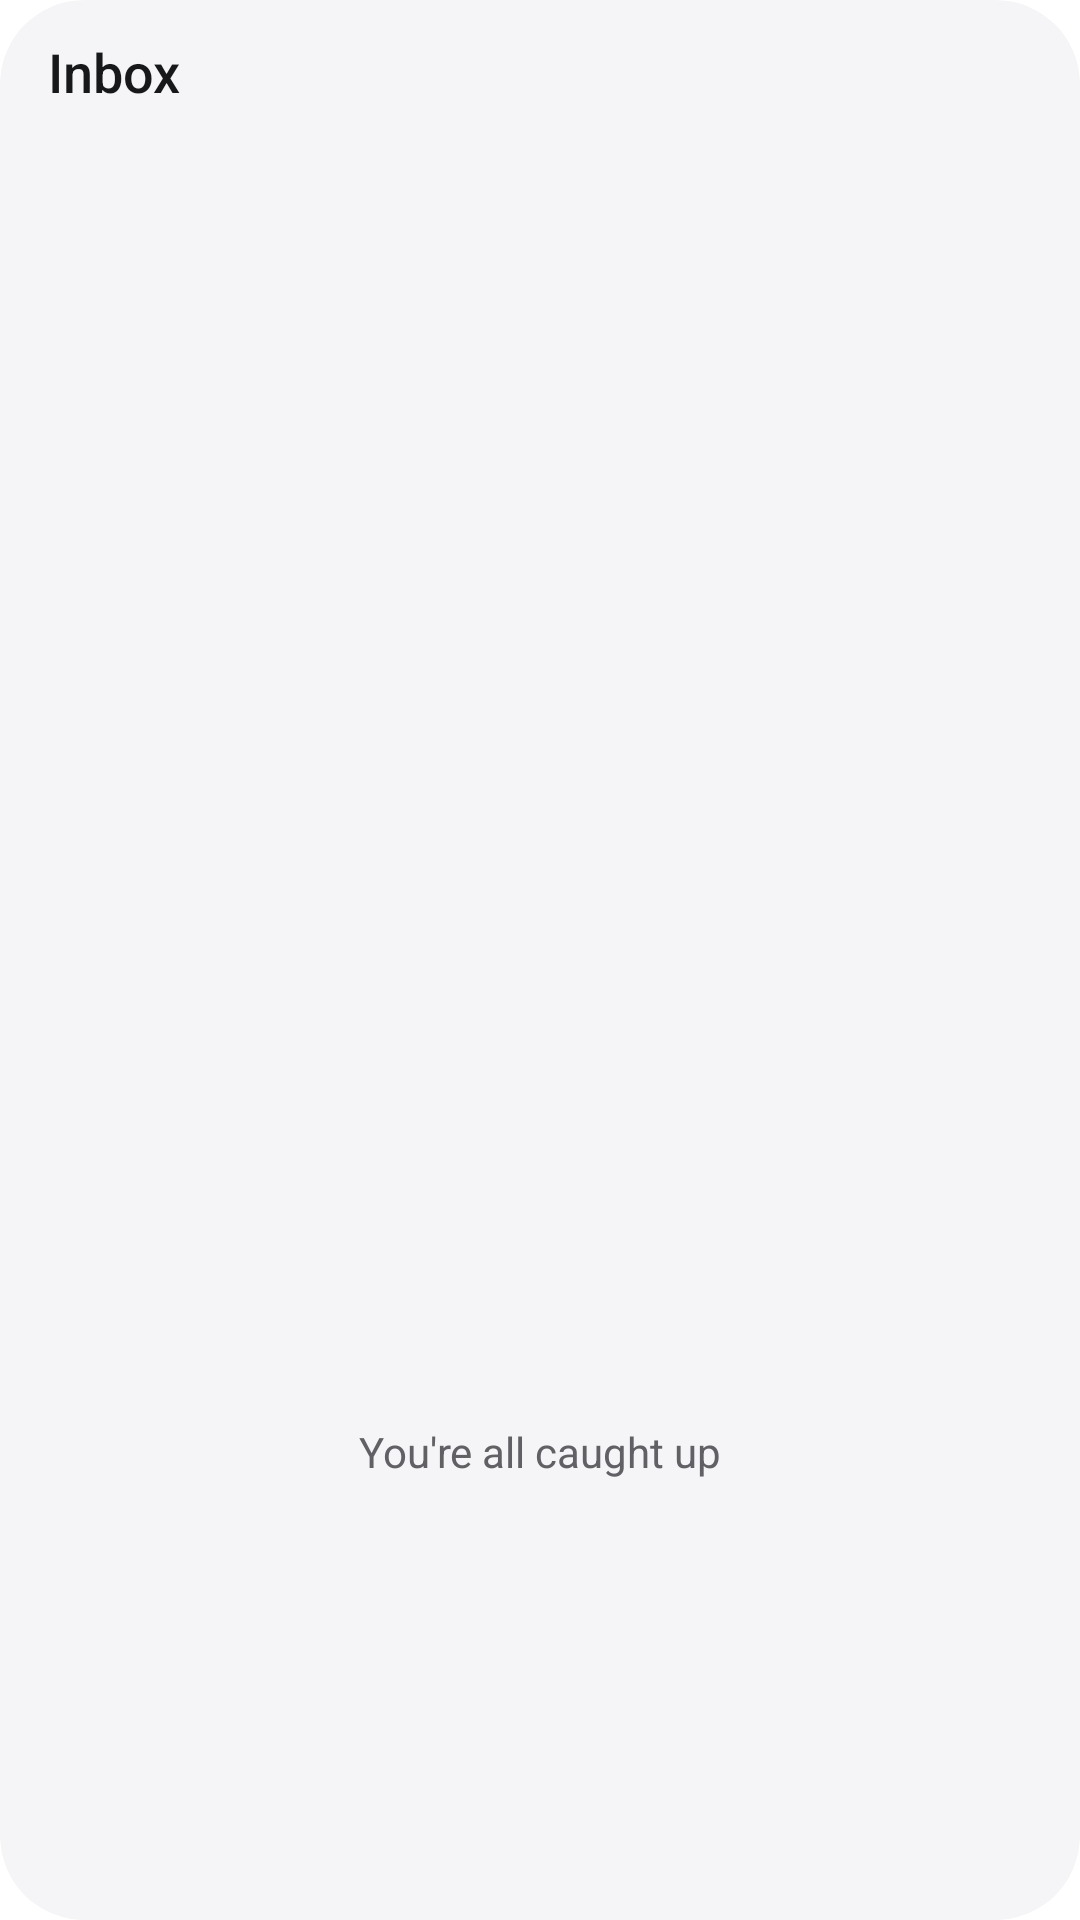

Android layout source for this screen:
<!-- AndroidManifest.xml: application theme Theme.Forgeline.Starting -->
<!-- res/layout/widget_inbox.xml -->
<?xml version="1.0" encoding="utf-8"?>
<LinearLayout xmlns:android="http://schemas.android.com/apk/res/android"
    android:id="@android:id/background"
    android:layout_width="match_parent"
    android:layout_height="match_parent"
    android:background="@drawable/widget_background"
    android:clipToOutline="true"
    android:orientation="vertical"
    android:theme="@android:style/Theme.DeviceDefault.DayNight">

    <LinearLayout
        android:id="@+id/widget_header"
        android:layout_width="match_parent"
        android:layout_height="wrap_content"
        android:minHeight="48dp"
        android:gravity="center_vertical"
        android:orientation="horizontal"
        android:paddingStart="16dp"
        android:paddingEnd="16dp">

        <TextView
            android:id="@+id/widget_title"
            android:layout_width="0dp"
            android:layout_height="wrap_content"
            android:layout_weight="1"
            android:fontFamily="sans-serif-medium"
            android:maxLines="1"
            android:text="@string/tab_inbox"
            android:textColor="@color/widget_ink"
            android:textSize="18sp" />

        <TextView
            android:id="@+id/widget_count"
            android:layout_width="wrap_content"
            android:layout_height="wrap_content"
            android:maxLines="1"
            android:textColor="@color/widget_accent"
            android:textSize="14sp" />
    </LinearLayout>

    <ListView
        android:id="@+id/widget_list"
        android:layout_width="match_parent"
        android:layout_height="0dp"
        android:layout_weight="1"
        android:divider="@null"
        android:paddingBottom="8dp"
        android:clipToPadding="false" />

    <TextView
        android:id="@+id/widget_empty"
        android:layout_width="match_parent"
        android:layout_height="0dp"
        android:layout_weight="1"
        android:gravity="center"
        android:paddingStart="16dp"
        android:paddingEnd="16dp"
        android:paddingBottom="16dp"
        android:text="@string/inbox_caught_up_title"
        android:textColor="@color/widget_ink_muted"
        android:textSize="14sp" />
</LinearLayout>
<!-- resources referenced by this layout -->
<resources>
  <color name="widget_accent">#FF8F5600</color>
  <color name="widget_ink">#FF16181A</color>
  <color name="widget_ink_muted">#FF606065</color>
  <!-- drawable widget_background (drawable) -->
  <?xml version="1.0" encoding="utf-8"?>
  <shape xmlns:android="http://schemas.android.com/apk/res/android" android:shape="rectangle">
      <solid android:color="@color/widget_ground" />
      <corners android:radius="@android:dimen/system_app_widget_background_radius" />
  </shape>
  <string name="inbox_caught_up_title">You\'re all caught up</string>
  <string name="tab_inbox">Inbox</string>
  <style name="Theme.Forgeline.Starting" parent="Theme.SplashScreen">
          
          <item name="windowSplashScreenBackground">@color/launcher_ink</item>
          <item name="windowSplashScreenAnimatedIcon">@drawable/ic_launcher_foreground</item>
          <item name="windowSplashScreenIconBackgroundColor">@color/launcher_ink</item>
          <item name="postSplashScreenTheme">@style/Theme.Forgeline</item>
      </style>
  <color name="widget_ground">#FFF5F4F6</color>
  <color name="launcher_ink">#FF16181A</color>
  <!-- drawable ic_launcher_foreground (drawable) -->
  <vector xmlns:android="http://schemas.android.com/apk/res/android"
      android:width="108dp"
      android:height="108dp"
      android:viewportWidth="108"
      android:viewportHeight="108">
      
      <path
          android:pathData="M44,34 L44,74 M44,64 C44,52 66,56 66,44"
          android:strokeWidth="5"
          android:strokeColor="#FFEDEDF0"
          android:strokeLineCap="round"
          android:fillColor="#00000000" />
      <path
          android:fillColor="#FFEDEDF0"
          android:pathData="M37,34 a7,7 0 1,0 14,0 a7,7 0 1,0 -14,0 M37,74 a7,7 0 1,0 14,0 a7,7 0 1,0 -14,0" />
      <path
          android:fillColor="#FFF5A524"
          android:pathData="M59,40 a7,7 0 1,0 14,0 a7,7 0 1,0 -14,0" />
  </vector>
  <style name="Theme.Forgeline" parent="android:Theme.Material.Light.NoActionBar" />
</resources>
